The GitHub repository stefan-alex02/UBB-Y3-AI-Research contains a labelled image folder "GCD" with 7 categories: cumulus, altocumulus, cirrus, clear sky, stratocumulus, cumulonimbus, mixed clouds. Examples follow, each with its label.

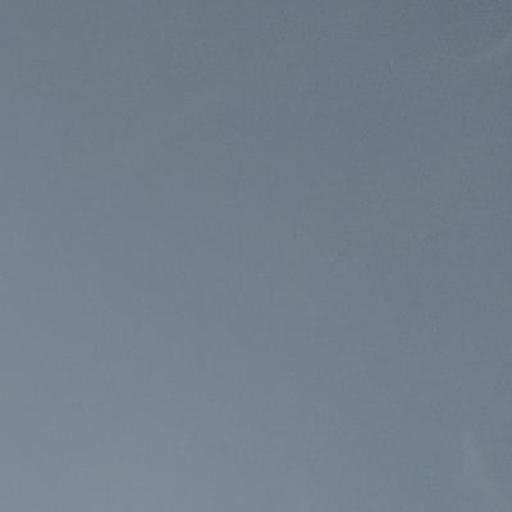
Label: stratocumulus

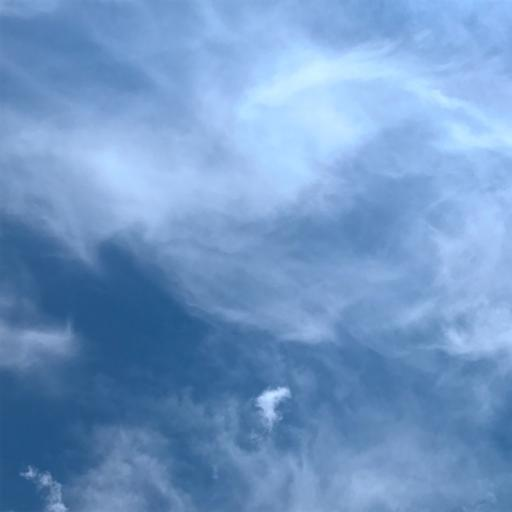
Label: cirrus

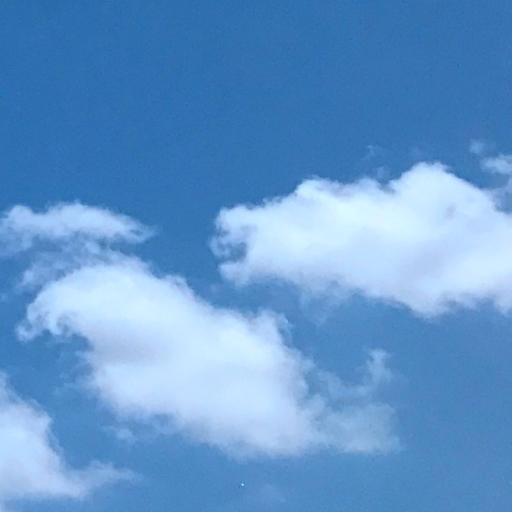
Label: cumulus

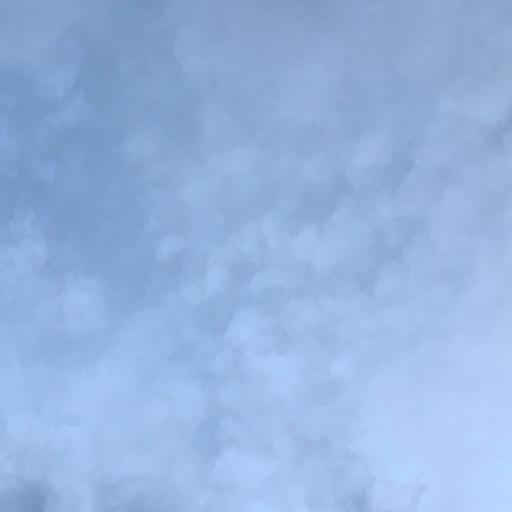
Label: altocumulus

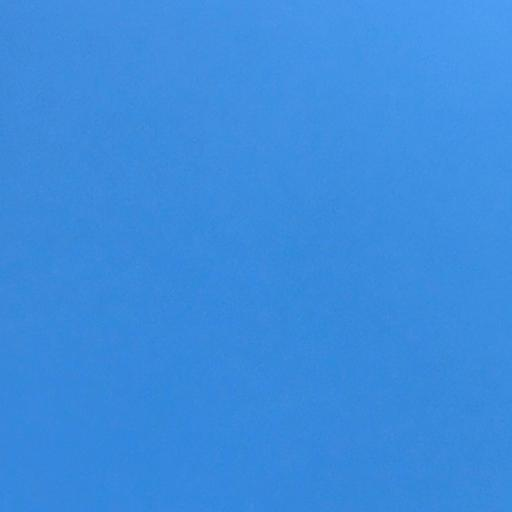
Label: clear sky

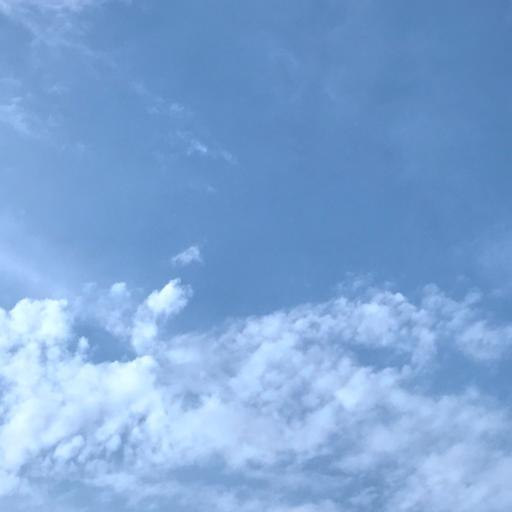
Label: mixed clouds
